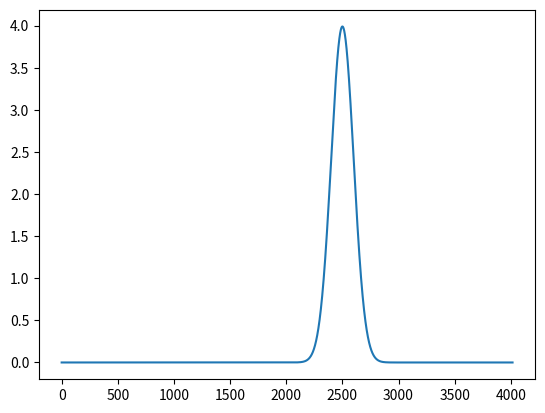

Source code (Python):
import numpy as np
import matplotlib.pyplot as plt

def main():
    h = 10/np.sqrt(2*np.pi)
    d = 100
    c = 2500
    x_dots = list(range(0,4016,1))
    y_dots = [h*np.exp(-(np.square((x-c)/d))/2) for x in x_dots]

    fig, ax = plt.subplots()
    ax.plot(x_dots, y_dots)
    plt.show()

if __name__ == "__main__":
    main()